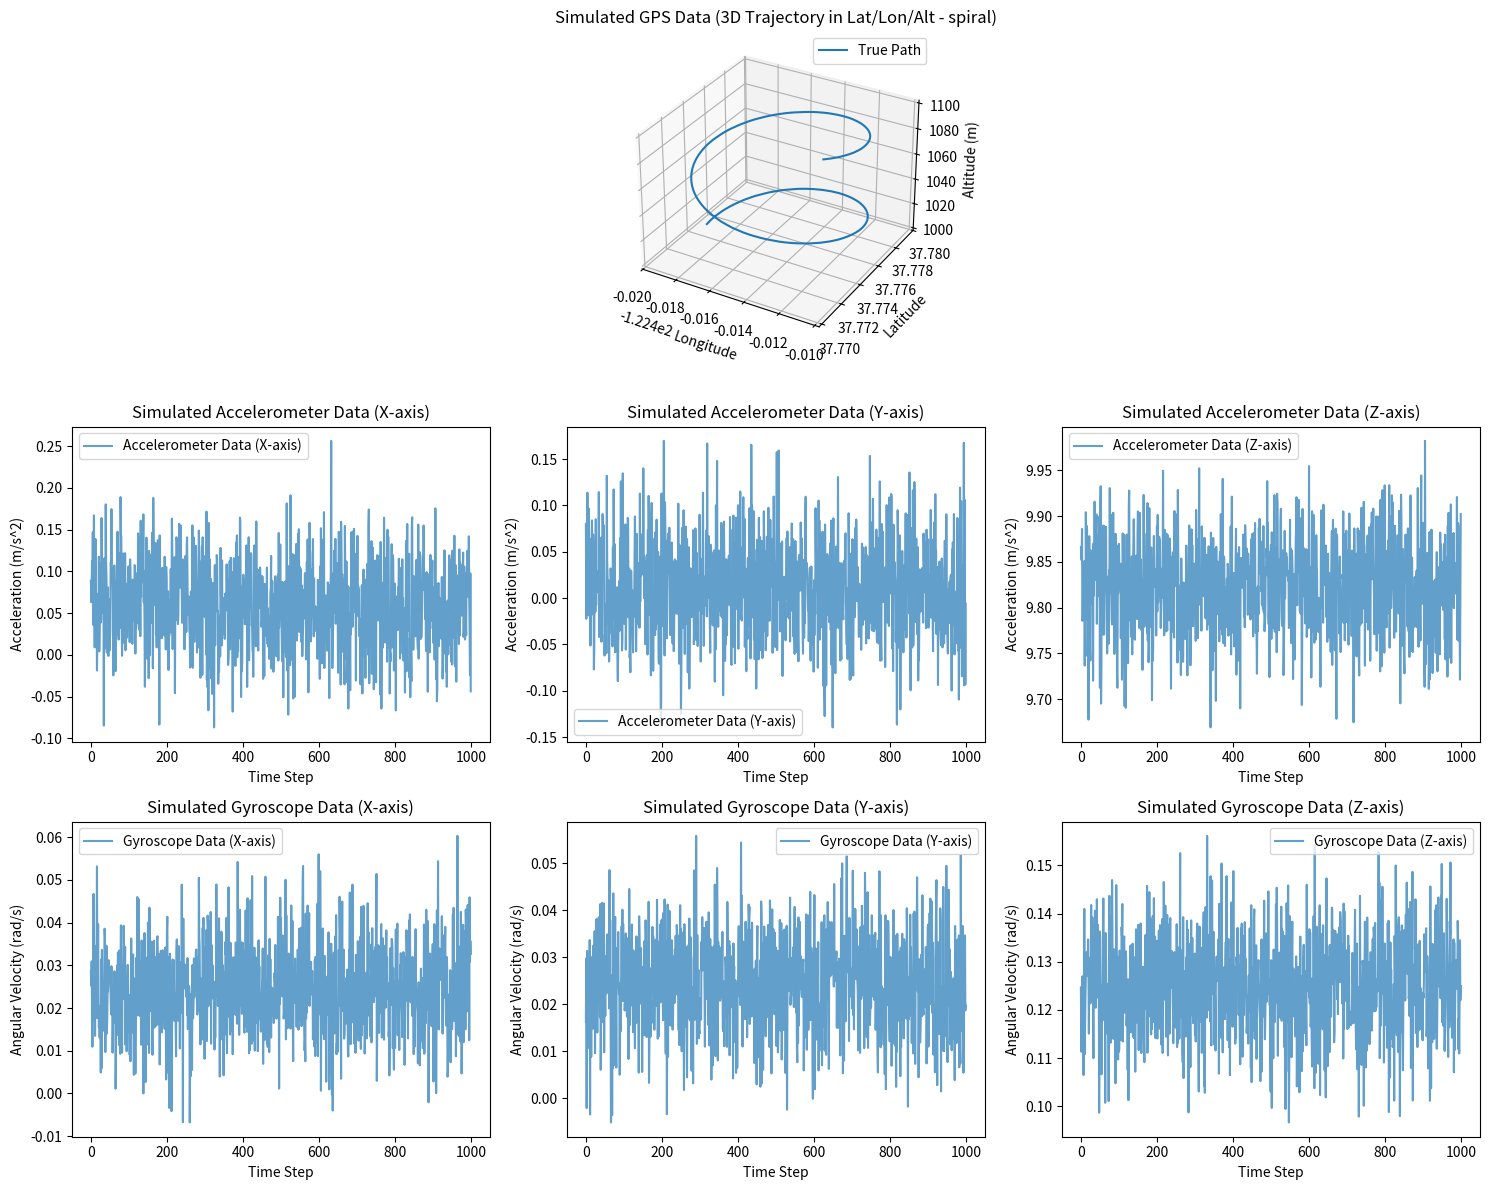

Here is the Python script that generated this plot:
from mpl_toolkits.mplot3d import Axes3D
import numpy as np
import matplotlib.pyplot as plt

# Simulation Parameters
np.random.seed(42)
timesteps = 1000  # Number of time steps in the simulation
dt = 0.1  # Time interval between steps (seconds)

# Initial GPS coordinates (approximate location over San Francisco)
initial_lat = 37.7749    # Degrees
initial_lon = -122.4194  # Degrees
initial_altitude = 1000  # Altitude in meters (approximate cruising altitude)

# Function to generate realistic GPS data with multiple movement patterns
def generate_realistic_gps_data(pattern, timesteps, initial_lat, initial_lon, initial_altitude, speed=250, climb_rate=1):
    latitudes = [initial_lat]
    longitudes = [initial_lon]
    altitudes = [initial_altitude]
    
    for t in range(1, timesteps):
        if pattern == "linear_constant_velocity":
            delta_lat = (speed * dt / 111320) * np.random.normal(1, 0.05)
            delta_lon = (speed * dt / (111320 * np.cos(np.radians(latitudes[-1])))) * np.random.normal(1, 0.05)
            new_alt = altitudes[-1]
        
        elif pattern == "linear_acceleration":
            speed += 0.1  # Accelerate gradually
            delta_lat = (speed * dt / 111320) * np.random.normal(1, 0.05)
            delta_lon = (speed * dt / (111320 * np.cos(np.radians(latitudes[-1])))) * np.random.normal(1, 0.05)
            new_alt = altitudes[-1] + climb_rate * dt * np.random.normal(1, 0.1)
        
        elif pattern == "circular":
            angle = t * dt * 0.1  # Control angular speed
            radius = 5.0 / 111320  # Approx radius in degrees
            delta_lat = radius * np.cos(angle)
            delta_lon = radius * np.sin(angle)
            new_alt = altitudes[-1]
        
        elif pattern == "spiral":
            angle = t * dt * 0.1
            radius = 5.0 / 111320
            delta_lat = radius * np.cos(angle)
            delta_lon = radius * np.sin(angle)
            new_alt = altitudes[-1] + climb_rate * dt * np.random.normal(1, 0.1)
        
        elif pattern == "oscillatory":
            delta_lat = 0
            delta_lon = 0
            new_alt = initial_altitude + 10 * np.sin(2 * np.pi * 0.5 * t * dt)  # Oscillate altitude

        elif pattern == "random_walk":
            delta_lat = np.random.uniform(-0.0001, 0.0001)
            delta_lon = np.random.uniform(-0.0001, 0.0001)
            new_alt = altitudes[-1] + np.random.uniform(-1, 1) * climb_rate * dt
        
        elif pattern == "figure_eight":
            angle = 2 * np.pi * 0.5 * t * dt
            delta_lat = 0.00005 * np.sin(angle)
            delta_lon = 0.00005 * np.sin(2 * angle)
            new_alt = altitudes[-1]

        # Update position
        new_lat = latitudes[-1] + delta_lat
        new_lon = longitudes[-1] + delta_lon
        latitudes.append(new_lat)
        longitudes.append(new_lon)
        altitudes.append(new_alt)
    
    gps_data = np.column_stack((latitudes, longitudes, altitudes))
    return gps_data

# Choose movement pattern
# Options: linear_constant_velocity, linear_acceleration, circular, spiral, oscillatory, random_walk, figure_eight
pattern = "spiral"  # Change this to test different patterns
gps_data = generate_realistic_gps_data(pattern, timesteps, initial_lat, initial_lon, initial_altitude)

# Define function for realistic accelerometer data
def generate_realistic_accelerometer_data(timesteps, true_acceleration, noise_std=0.05, drift=0.01):
    accelerometer_data = []
    for _ in range(timesteps):
        noise = np.random.normal(0, noise_std, size=3)
        drift_component = drift * np.ones(3)  # Adding a constant drift
        gravity = np.array([0, 0, 9.81])      # Simulate Earth's gravity in Z-axis
        realistic_accel = true_acceleration + noise + drift_component + gravity
        accelerometer_data.append(realistic_accel)
    return np.array(accelerometer_data)

# Define function for realistic gyroscope data
def generate_realistic_gyroscope_data(timesteps, true_angular_velocity, noise_std=0.01, drift=0.005, bias=0.02):
    gyroscope_data = []
    for _ in range(timesteps):
        noise = np.random.normal(0, noise_std, size=3)
        drift_component = drift * np.ones(3)
        realistic_gyro = true_angular_velocity + noise + drift_component + bias
        gyroscope_data.append(realistic_gyro)
    return np.array(gyroscope_data)

# Adjust true acceleration and angular velocity based on movement pattern
if pattern in ["linear_constant_velocity", "linear_acceleration", "random_walk"]:
    true_acceleration = np.array([0.1, 0.0, 0.0])  # Forward acceleration
    true_angular_velocity = np.array([0.0, 0.0, 0.0])
elif pattern == "circular":
    true_acceleration = np.array([0.0, 0.0, 0.0])
    true_angular_velocity = np.array([0.0, 0.0, 0.1])  # Constant yaw rate
elif pattern == "spiral":
    true_acceleration = np.array([0.05, 0.0, 0.0])  # Slow climb
    true_angular_velocity = np.array([0.0, 0.0, 0.1])
elif pattern == "oscillatory":
    true_acceleration = np.array([0.0, 0.0, 0.0])
    true_angular_velocity = np.array([0.0, 0.1, 0.0])  # Pitch oscillation
elif pattern == "figure_eight":
    true_acceleration = np.array([0.0, 0.0, 0.0])
    true_angular_velocity = np.array([0.0, 0.0, 0.1])

# Generate accelerometer and gyroscope data
accelerometer_data = generate_realistic_accelerometer_data(timesteps, true_acceleration)
gyroscope_data = generate_realistic_gyroscope_data(timesteps, true_angular_velocity)

# Visualization
fig = plt.figure(figsize=(15, 12))

# 3D GPS Data Plot
ax = fig.add_subplot(3, 1, 1, projection='3d')
ax.plot(gps_data[:, 1], gps_data[:, 0], gps_data[:, 2], label="True Path")
ax.set_title(f"Simulated GPS Data (3D Trajectory in Lat/Lon/Alt - {pattern})")
ax.set_xlabel("Longitude")
ax.set_ylabel("Latitude")
ax.set_zlabel("Altitude (m)")
ax.legend()

# Accelerometer Data Plot (X, Y, Z)
axes = ['X', 'Y', 'Z']
for i in range(3):
    plt.subplot(3, 3, 4 + i)
    plt.plot(accelerometer_data[:, i], label=f"Accelerometer Data ({axes[i]}-axis)", alpha=0.7)
    plt.title(f"Simulated Accelerometer Data ({axes[i]}-axis)")
    plt.xlabel("Time Step")
    plt.ylabel("Acceleration (m/s^2)")
    plt.legend()

# Gyroscope Data Plot (X, Y, Z)
for i in range(3):
    plt.subplot(3, 3, 7 + i)
    plt.plot(gyroscope_data[:, i], label=f"Gyroscope Data ({axes[i]}-axis)", alpha=0.7)
    plt.title(f"Simulated Gyroscope Data ({axes[i]}-axis)")
    plt.xlabel("Time Step")
    plt.ylabel("Angular Velocity (rad/s)")
    plt.legend()

plt.tight_layout()
plt.show()
